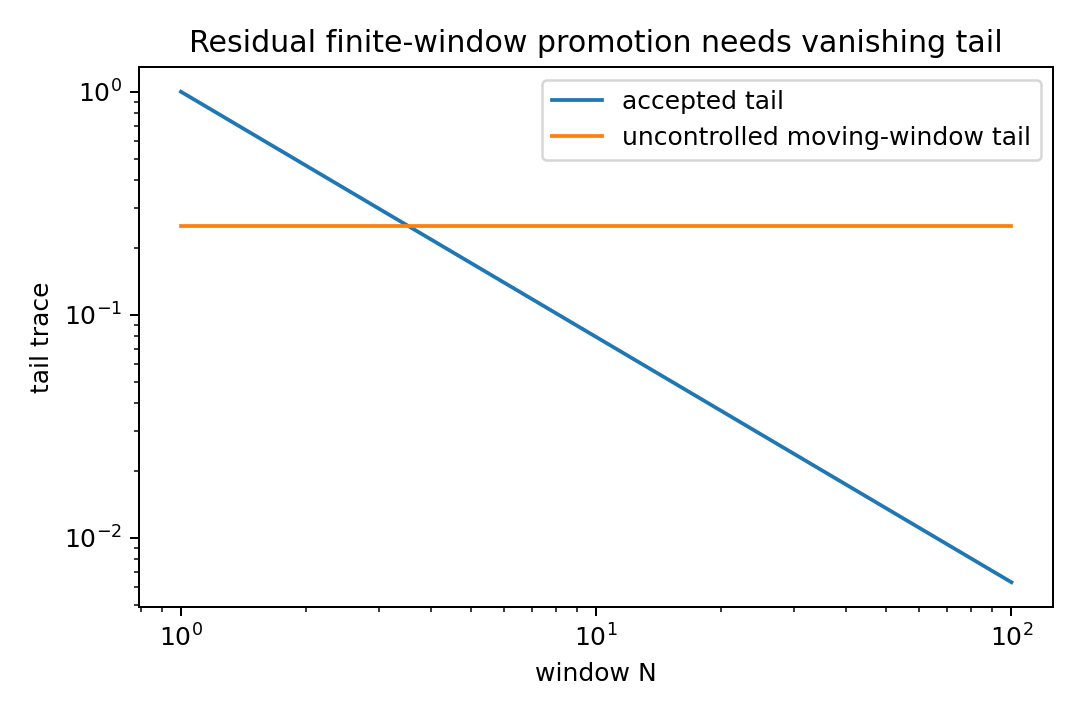

Values plotted in this chart, from the file beside it:
N, accepted_tail, uncontrolled_tail
1, 1.0, 0.25
2, 0.4665, 0.25
3, 0.2987, 0.25
4, 0.2176, 0.25
5, 0.1703, 0.25
6, 0.1393, 0.25
7, 0.1176, 0.25
8, 0.1015, 0.25
9, 0.08919, 0.25
10, 0.07943, 0.25
11, 0.07153, 0.25
12, 0.065, 0.25
13, 0.05952, 0.25
14, 0.05486, 0.25
15, 0.05085, 0.25
16, 0.04737, 0.25
17, 0.04431, 0.25
18, 0.04161, 0.25
19, 0.03921, 0.25
20, 0.03706, 0.25
21, 0.03512, 0.25
22, 0.03337, 0.25
23, 0.03178, 0.25
24, 0.03032, 0.25
25, 0.02899, 0.25
26, 0.02777, 0.25
27, 0.02664, 0.25
28, 0.02559, 0.25
29, 0.02462, 0.25
30, 0.02372, 0.25
31, 0.02288, 0.25
32, 0.0221, 0.25
33, 0.02136, 0.25
34, 0.02067, 0.25
35, 0.02002, 0.25
36, 0.01941, 0.25
37, 0.01884, 0.25
38, 0.01829, 0.25
39, 0.01778, 0.25
40, 0.01729, 0.25
41, 0.01682, 0.25
42, 0.01638, 0.25
43, 0.01597, 0.25
44, 0.01557, 0.25
45, 0.01519, 0.25
46, 0.01482, 0.25
47, 0.01448, 0.25
48, 0.01415, 0.25
49, 0.01383, 0.25
50, 0.01352, 0.25
51, 0.01323, 0.25
52, 0.01295, 0.25
53, 0.01269, 0.25
54, 0.01243, 0.25
55, 0.01218, 0.25
56, 0.01194, 0.25
57, 0.01171, 0.25
58, 0.01149, 0.25
59, 0.01127, 0.25
60, 0.01107, 0.25
... 40 more rows
